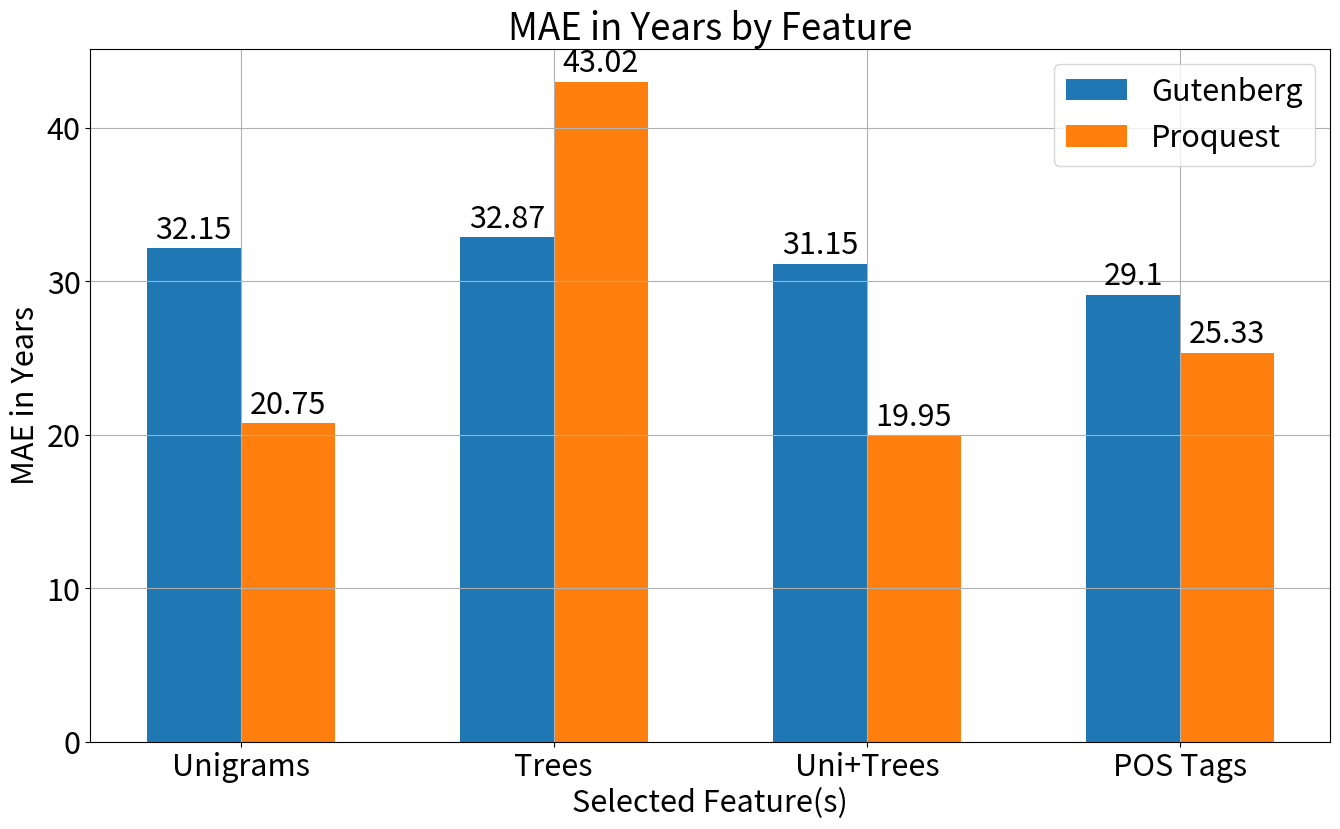

Reproduce this figure in Python.
import matplotlib.pyplot as plt
import matplotlib
import numpy as np

matplotlib.rcParams.update({'font.size':22})

g = [32.15, 32.87, 31.15, 29.10]
p = [20.75, 43.02, 19.95, 25.33]

inds = np.array([1,2,3,4])
w = 0.3

plt.figure(1, figsize=(16,9))
r1 = plt.bar(inds, g, w)
r2 = plt.bar(inds+w, p, w)
plt.xlabel('Selected Feature(s)')
plt.ylabel('MAE in Years')
plt.title('MAE in Years by Feature')
plt.xticks(inds + w/2, ['Unigrams', 'Trees', 'Uni+Trees', 'POS Tags'])

for r,x in zip(r1, g):
    h = r.get_height()
    plt.text(r.get_x() + r.get_width()/2, h + 0.2, str(x), ha='center', va='bottom')
    
for r,x in zip(r2, p):
    h = r.get_height()
    plt.text(r.get_x() + r.get_width()/2, h + 0.2, str(x), ha='center', va='bottom')

plt.legend(['Gutenberg', 'Proquest'])
plt.grid()
plt.show()
